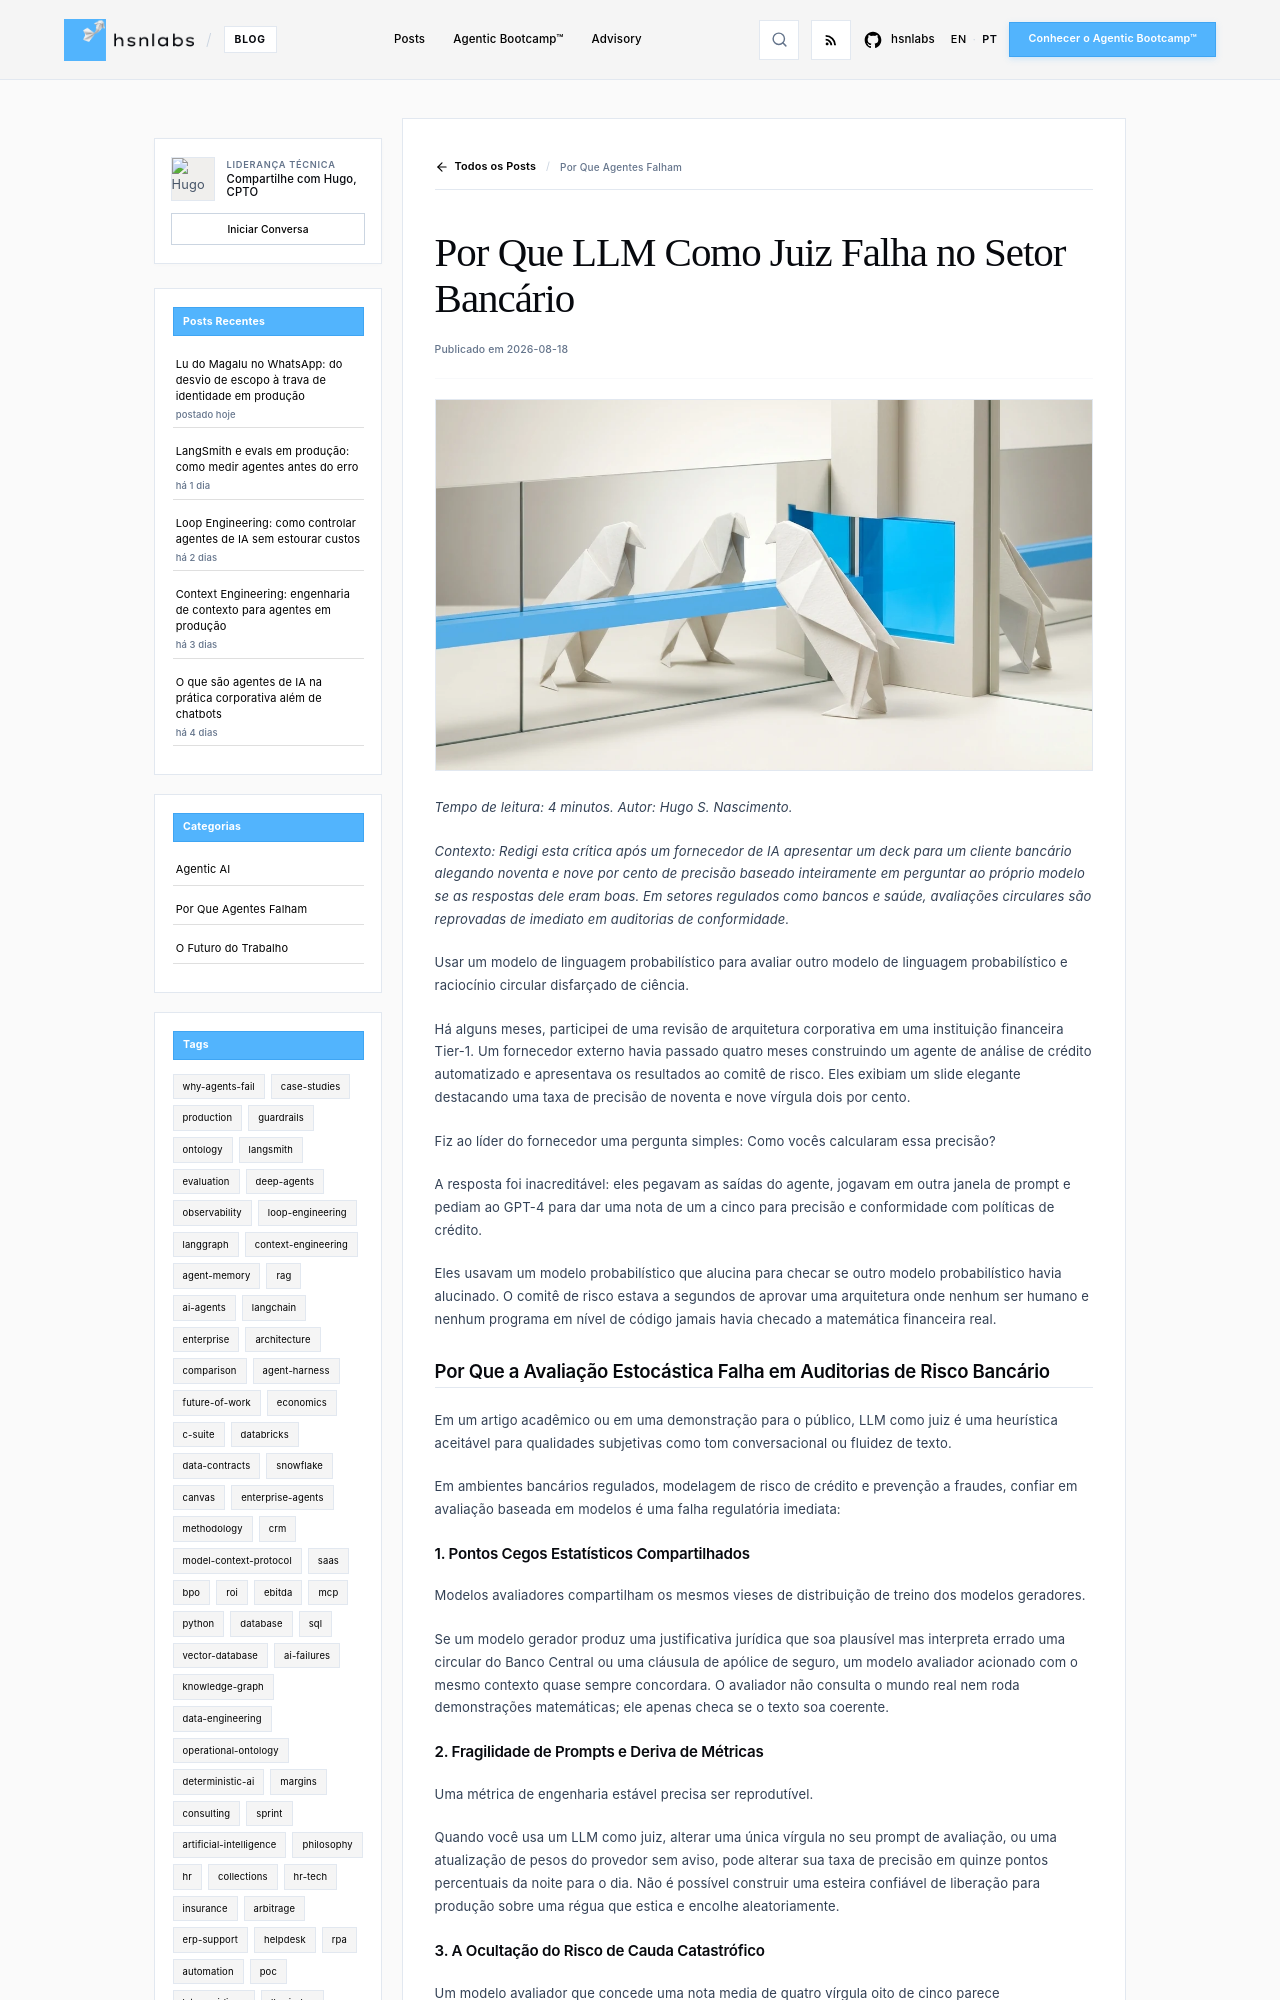

repository: hsnlabs-ai/blog · page: pt/post/falacia-llm-como-juiz/index.html · generator: mkdocs

---
title: 'Por Que LLM Como Juiz Falha no Setor Bancário'
date: '2026-08-18'
category: Why Agents Fail
tags:
- architecture
- llm-judge
- audit
description: 'Vulnerabilidades estruturais e riscos de conformidade ao confiar em avaliadores estocásticos de LLM para auditar decisões financeiras.'
author: Hugo S. Nascimento
image: assets/images/posts/llm-as-judge-fallacy/cover.webp
---

*Tempo de leitura: 4 minutos. Autor: Hugo S. Nascimento.*

<!-- more -->

*Contexto: Redigi esta crítica após um fornecedor de IA apresentar um deck para um cliente bancário alegando noventa e nove por cento de precisão baseado inteiramente em perguntar ao próprio modelo se as respostas dele eram boas. Em setores regulados como bancos e saúde, avaliações circulares são reprovadas de imediato em auditorias de conformidade.*

Usar um modelo de linguagem probabilístico para avaliar outro modelo de linguagem probabilístico e raciocínio circular disfarçado de ciência.

Há alguns meses, participei de uma revisão de arquitetura corporativa em uma instituição financeira Tier-1. Um fornecedor externo havia passado quatro meses construindo um agente de análise de crédito automatizado e apresentava os resultados ao comitê de risco. Eles exibiam um slide elegante destacando uma taxa de precisão de noventa e nove vírgula dois por cento.

Fiz ao líder do fornecedor uma pergunta simples: Como vocês calcularam essa precisão?

A resposta foi inacreditável: eles pegavam as saídas do agente, jogavam em outra janela de prompt e pediam ao GPT-4 para dar uma nota de um a cinco para precisão e conformidade com políticas de crédito. 

Eles usavam um modelo probabilístico que alucina para checar se outro modelo probabilístico havia alucinado. O comitê de risco estava a segundos de aprovar uma arquitetura onde nenhum ser humano e nenhum programa em nível de código jamais havia checado a matemática financeira real.

## Por Que a Avaliação Estocástica Falha em Auditorias de Risco Bancário

Em um artigo acadêmico ou em uma demonstração para o público, LLM como juiz é uma heurística aceitável para qualidades subjetivas como tom conversacional ou fluidez de texto.

Em ambientes bancários regulados, modelagem de risco de crédito e prevenção a fraudes, confiar em avaliação baseada em modelos é uma falha regulatória imediata:

### 1. Pontos Cegos Estatísticos Compartilhados
Modelos avaliadores compartilham os mesmos vieses de distribuição de treino dos modelos geradores. 

Se um modelo gerador produz uma justificativa jurídica que soa plausível mas interpreta errado uma circular do Banco Central ou uma cláusula de apólice de seguro, um modelo avaliador acionado com o mesmo contexto quase sempre concordara. O avaliador não consulta o mundo real nem roda demonstrações matemáticas; ele apenas checa se o texto soa coerente.
